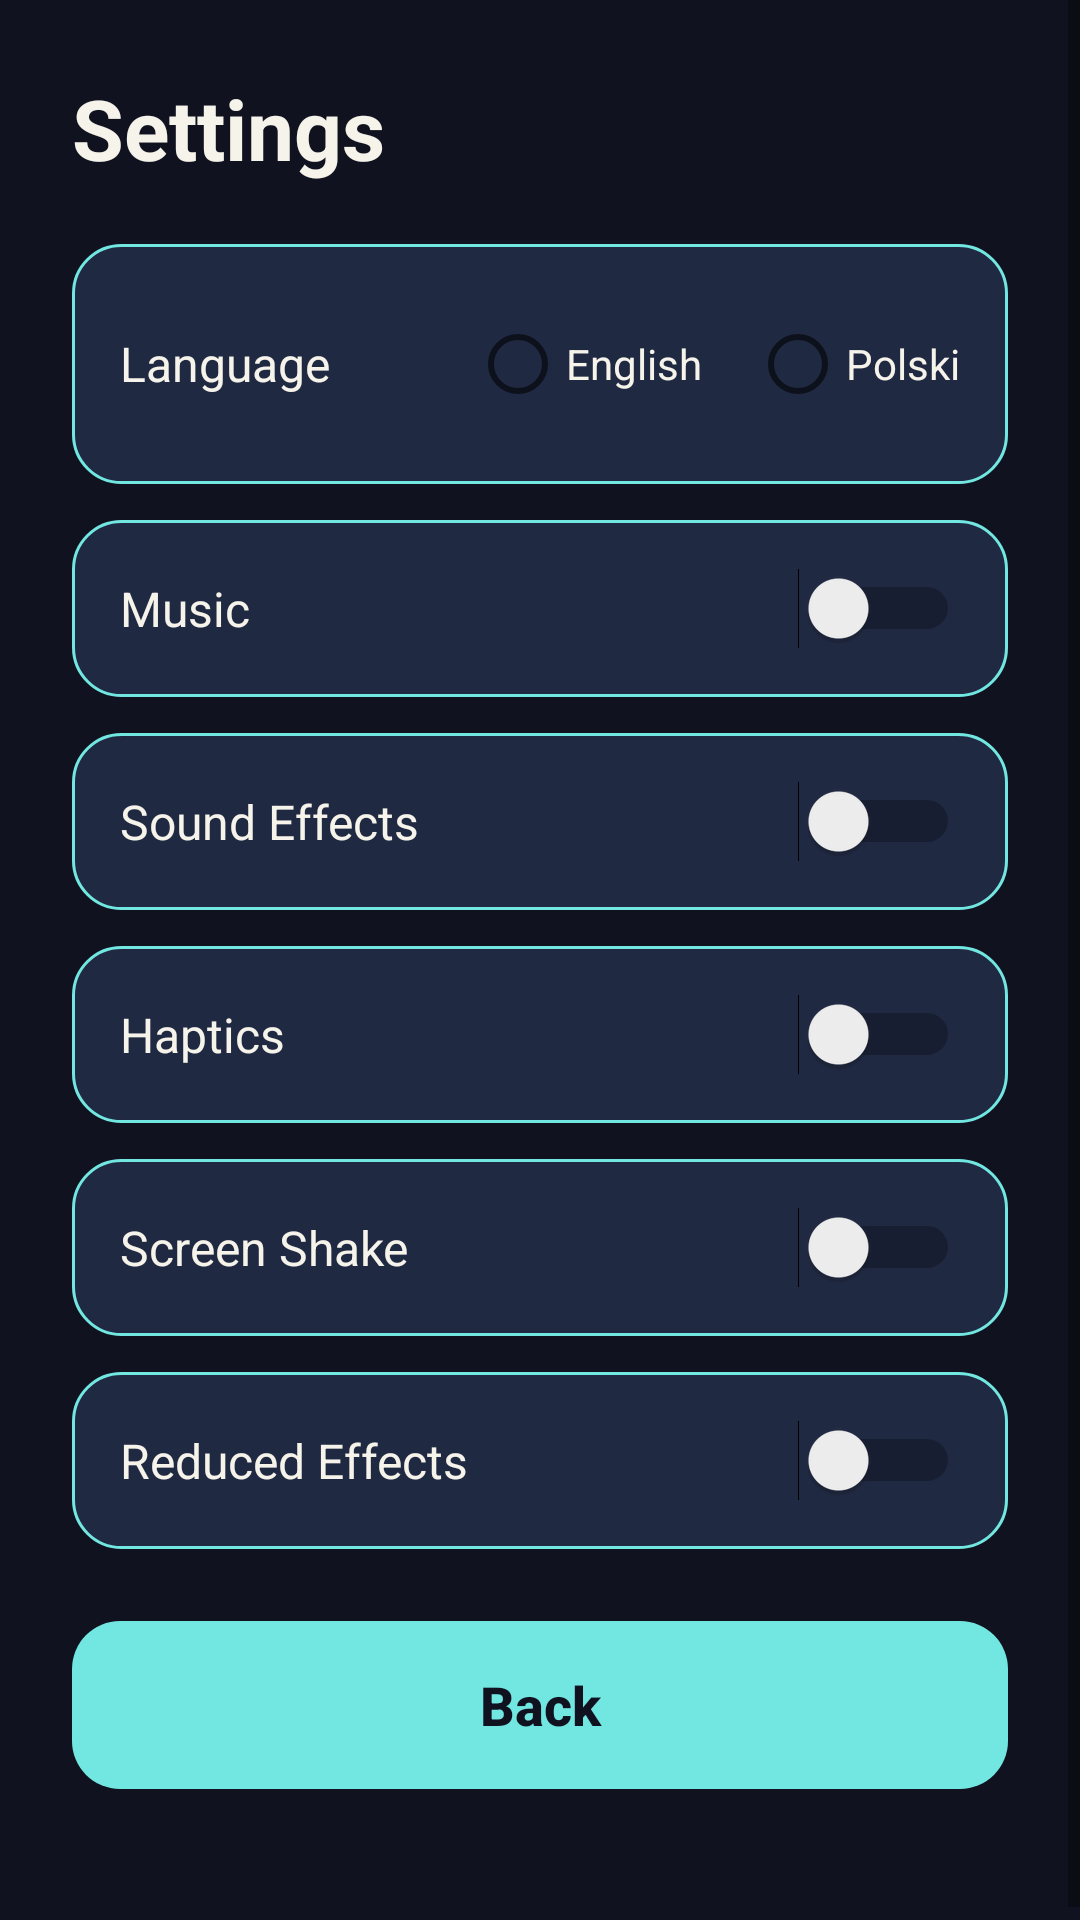

Produce the Android XML layout that renders to this screen, including the resource entries it uses.
<!-- AndroidManifest.xml: application theme Theme.Tetherloom -->
<!-- res/layout/activity_settings.xml -->
<?xml version="1.0" encoding="utf-8"?>
<ScrollView xmlns:android="http://schemas.android.com/apk/res/android"
    android:layout_width="match_parent"
    android:layout_height="match_parent"
    android:background="@color/background_deep"
    android:fillViewport="true">

    <LinearLayout
        android:layout_width="match_parent"
        android:layout_height="wrap_content"
        android:orientation="vertical"
        android:padding="@dimen/menu_padding">

        <TextView
            android:layout_width="wrap_content"
            android:layout_height="wrap_content"
            android:text="@string/settings_title"
            android:textColor="@color/text_primary"
            android:textSize="@dimen/text_title"
            android:textStyle="bold" />

        <LinearLayout
            android:layout_width="match_parent"
            android:layout_height="wrap_content"
            android:layout_marginTop="20dp"
            android:orientation="horizontal"
            android:background="@drawable/bg_panel"
            android:padding="16dp"
            android:gravity="center_vertical">

            <TextView
                android:layout_width="0dp"
                android:layout_height="wrap_content"
                android:layout_weight="1"
                android:text="@string/settings_language"
                android:textColor="@color/text_primary"
                android:textSize="@dimen/text_body" />

            <RadioGroup
                android:id="@+id/radioGroupLanguage"
                android:layout_width="wrap_content"
                android:layout_height="wrap_content"
                android:orientation="horizontal">

                <RadioButton
                    android:id="@+id/radioEn"
                    android:layout_width="wrap_content"
                    android:layout_height="wrap_content"
                    android:text="@string/settings_lang_en"
                    android:textColor="@color/text_primary" />

                <RadioButton
                    android:id="@+id/radioPl"
                    android:layout_width="wrap_content"
                    android:layout_height="wrap_content"
                    android:layout_marginStart="16dp"
                    android:text="@string/settings_lang_pl"
                    android:textColor="@color/text_primary" />
            </RadioGroup>
        </LinearLayout>

        <LinearLayout android:layout_width="match_parent" android:layout_height="wrap_content"
            android:layout_marginTop="12dp" android:orientation="horizontal"
            android:background="@drawable/bg_panel" android:padding="16dp" android:gravity="center_vertical">
            <TextView android:layout_width="0dp" android:layout_height="wrap_content" android:layout_weight="1"
                android:text="@string/settings_music" android:textColor="@color/text_primary" android:textSize="@dimen/text_body" />
            <Switch android:id="@+id/switchMusic" android:layout_width="wrap_content" android:layout_height="wrap_content" />
        </LinearLayout>

        <LinearLayout android:layout_width="match_parent" android:layout_height="wrap_content"
            android:layout_marginTop="12dp" android:orientation="horizontal"
            android:background="@drawable/bg_panel" android:padding="16dp" android:gravity="center_vertical">
            <TextView android:layout_width="0dp" android:layout_height="wrap_content" android:layout_weight="1"
                android:text="@string/settings_sfx" android:textColor="@color/text_primary" android:textSize="@dimen/text_body" />
            <Switch android:id="@+id/switchSfx" android:layout_width="wrap_content" android:layout_height="wrap_content" />
        </LinearLayout>

        <LinearLayout android:layout_width="match_parent" android:layout_height="wrap_content"
            android:layout_marginTop="12dp" android:orientation="horizontal"
            android:background="@drawable/bg_panel" android:padding="16dp" android:gravity="center_vertical">
            <TextView android:layout_width="0dp" android:layout_height="wrap_content" android:layout_weight="1"
                android:text="@string/settings_haptics" android:textColor="@color/text_primary" android:textSize="@dimen/text_body" />
            <Switch android:id="@+id/switchHaptics" android:layout_width="wrap_content" android:layout_height="wrap_content" />
        </LinearLayout>

        <LinearLayout android:layout_width="match_parent" android:layout_height="wrap_content"
            android:layout_marginTop="12dp" android:orientation="horizontal"
            android:background="@drawable/bg_panel" android:padding="16dp" android:gravity="center_vertical">
            <TextView android:layout_width="0dp" android:layout_height="wrap_content" android:layout_weight="1"
                android:text="@string/settings_screen_shake" android:textColor="@color/text_primary" android:textSize="@dimen/text_body" />
            <Switch android:id="@+id/switchScreenShake" android:layout_width="wrap_content" android:layout_height="wrap_content" />
        </LinearLayout>

        <LinearLayout android:layout_width="match_parent" android:layout_height="wrap_content"
            android:layout_marginTop="12dp" android:orientation="horizontal"
            android:background="@drawable/bg_panel" android:padding="16dp" android:gravity="center_vertical">
            <TextView android:layout_width="0dp" android:layout_height="wrap_content" android:layout_weight="1"
                android:text="@string/settings_reduced_effects" android:textColor="@color/text_primary" android:textSize="@dimen/text_body" />
            <Switch android:id="@+id/switchReducedEffects" android:layout_width="wrap_content" android:layout_height="wrap_content" />
        </LinearLayout>

        <Button
            android:id="@+id/btnSettingsBack"
            style="@style/MenuButtonPrimary"
            android:layout_marginTop="24dp"
            android:layout_marginBottom="24dp"
            android:text="@string/settings_back" />

    </LinearLayout>
</ScrollView>
<!-- resources referenced by this layout -->
<resources>
  <color name="background_deep">#10131F</color>
  <color name="text_primary">#F6F3EB</color>
  <dimen name="menu_padding">24dp</dimen>
  <dimen name="text_body">16sp</dimen>
  <dimen name="text_title">28sp</dimen>
  <!-- drawable bg_panel (drawable) -->
  <?xml version="1.0" encoding="utf-8"?>
  <shape xmlns:android="http://schemas.android.com/apk/res/android"
      android:shape="rectangle">
      <solid android:color="@color/panel_surface" />
      <corners android:radius="16dp" />
      <stroke android:width="1dp" android:color="@color/standard_cyan" />
  </shape>
  <string name="settings_back">Back</string>
  <string name="settings_haptics">Haptics</string>
  <string name="settings_lang_en">English</string>
  <string name="settings_lang_pl">Polski</string>
  <string name="settings_language">Language</string>
  <string name="settings_music">Music</string>
  <string name="settings_reduced_effects">Reduced Effects</string>
  <string name="settings_screen_shake">Screen Shake</string>
  <string name="settings_sfx">Sound Effects</string>
  <string name="settings_title">Settings</string>
  <style name="MenuButtonPrimary" parent="MenuButton">
          <item name="android:background">@drawable/bg_button_primary</item>
          <item name="android:textColor">@color/background_deep</item>
          <item name="android:textStyle">bold</item>
      </style>
  <style name="Theme.Tetherloom" parent="Theme.MaterialComponents.DayNight.NoActionBar">
          <item name="android:windowBackground">@color/background_deep</item>
          <item name="colorPrimary">@color/standard_cyan</item>
          <item name="colorPrimaryDark">@color/background_deep</item>
          <item name="colorAccent">@color/energy_gold</item>
          <item name="android:statusBarColor">@color/background_deep</item>
          <item name="android:navigationBarColor">@color/background_deep</item>
      </style>
  <color name="panel_surface">#202942</color>
  <color name="standard_cyan">#72E6E1</color>
  <style name="MenuButton">
          <item name="android:layout_width">match_parent</item>
          <item name="android:layout_height">@dimen/menu_button_height</item>
          <item name="android:layout_marginTop">@dimen/menu_spacing</item>
          <item name="android:background">@drawable/bg_button</item>
          <item name="android:textColor">@color/text_primary</item>
          <item name="android:textSize">@dimen/text_button</item>
          <item name="android:textAllCaps">false</item>
          <item name="android:elevation">0dp</item>
          <item name="android:stateListAnimator">@null</item>
      </style>
  <!-- drawable bg_button_primary (drawable) -->
  <?xml version="1.0" encoding="utf-8"?>
  <shape xmlns:android="http://schemas.android.com/apk/res/android"
      android:shape="rectangle">
      <solid android:color="@color/standard_cyan" />
      <corners android:radius="16dp" />
  </shape>
  <color name="energy_gold">#FFD36E</color>
  <dimen name="menu_button_height">56dp</dimen>
  <dimen name="menu_spacing">12dp</dimen>
  <dimen name="text_button">18sp</dimen>
</resources>
